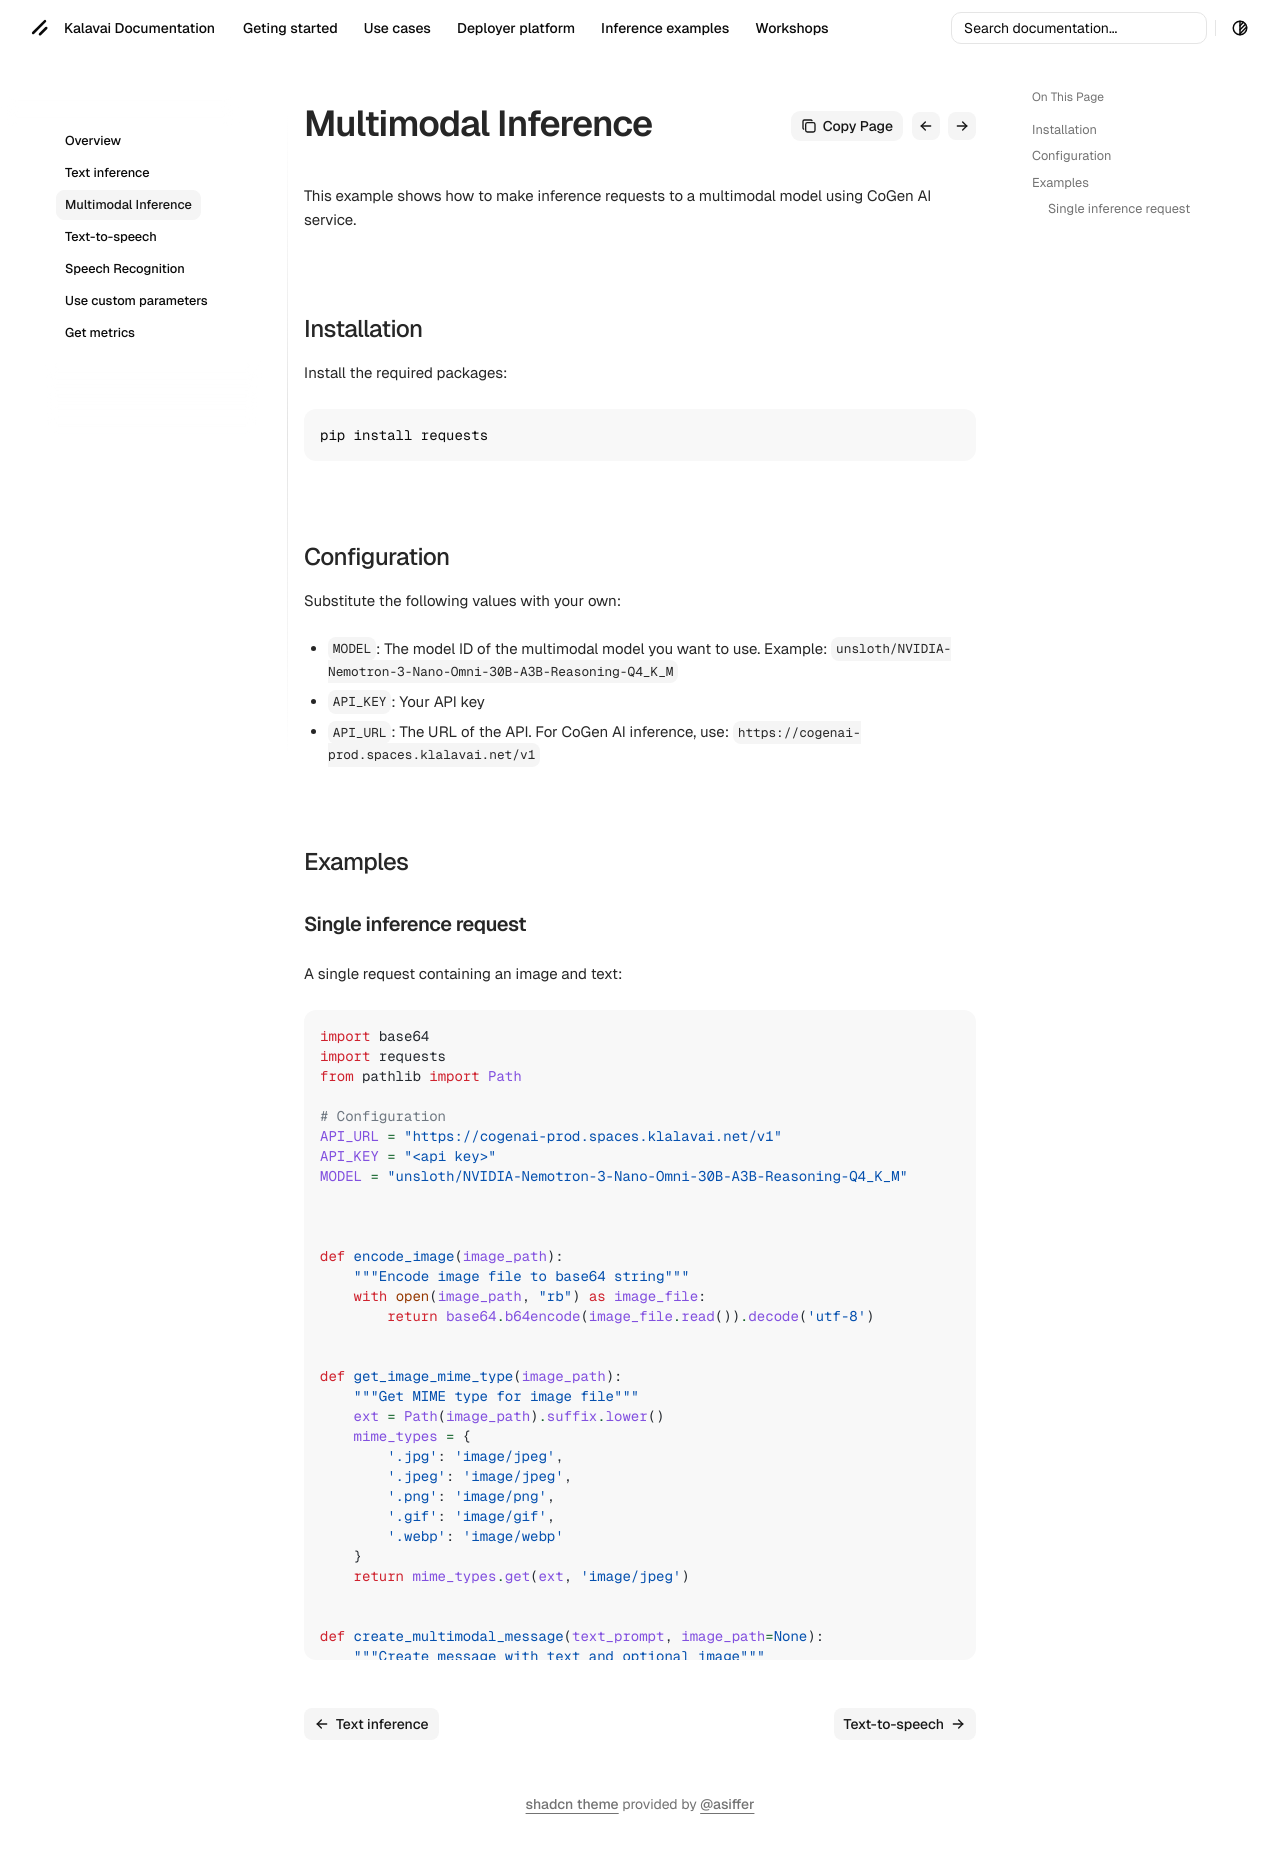

repository: kalavai-net/kalavai-client · page: inference/multimodal_inference/index.html · generator: mkdocs

---
tags:
  - Cogenai
  - multimodal
  - image
---

# Multimodal Inference Example

This example shows how to make inference requests to a multimodal model using CoGen AI service.

## Installation

Install the required packages:

```bash
pip install requests
```

## Configuration

Substitute the following values with your own:

- `MODEL`: The model ID of the multimodal model you want to use. Example: `unsloth/NVIDIA-Nemotron-3-Nano-Omni-30B-A3B-Reasoning-Q4_K_M`
- `API_KEY`: Your API key
- `API_URL`: The URL of the API. For CoGen AI inference, use: `https://cogenai-prod.spaces.klalavai.net/v1`


## Examples

### Single inference request

A single request containing an image and text:


```python
import base64
import requests
from pathlib import Path

# Configuration
API_URL = "https://cogenai-prod.spaces.klalavai.net/v1"
API_KEY = "<api key>"
MODEL = "unsloth/NVIDIA-Nemotron-3-Nano-Omni-30B-A3B-Reasoning-Q4_K_M"



def encode_image(image_path):
    """Encode image file to base64 string"""
    with open(image_path, "rb") as image_file:
        return base64.b64encode(image_file.read()).decode('utf-8')


def get_image_mime_type(image_path):
    """Get MIME type for image file"""
    ext = Path(image_path).suffix.lower()
    mime_types = {
        '.jpg': 'image/jpeg',
        '.jpeg': 'image/jpeg', 
        '.png': 'image/png',
        '.gif': 'image/gif',
        '.webp': 'image/webp'
    }
    return mime_types.get(ext, 'image/jpeg')


def create_multimodal_message(text_prompt, image_path=None):
    """Create message with text and optional image"""
    content = [{"type": "text", "text": text_prompt}]
    
    if image_path:
        base64_image = encode_image(image_path)
        mime_type = get_image_mime_type(image_path)
        
        content.append({
            "type": "image_url",
            "image_url": {
                "url": f"data:{mime_type};base64,{base64_image}"
            }
        })
    
    return content


def chat_completion(api_url, api_key, model, messages, stream=False):
    """Send chat completion request to API"""
    headers = {
        "Content-Type": "application/json",
        "Authorization": f"Bearer {api_key}"
    }
    
    data = {
        "model": model,
        "messages": messages,
        "stream": stream,
        "max_tokens": 100,
        "temperature": 0.7
    }
    
    try:
        response = requests.post(
            f"{api_url}/chat/completions",
            headers=headers,
            json=data,
            stream=stream
        )
        response.raise_for_status()
        return response
    except requests.exceptions.RequestException as e:
        print(f"Error: {e}")
        return None


def main():
    """Simple multimodal inference examples"""
    
    print("=== Simple Multimodal Inference ===\n")
    
    # Text + Image
    script_dir = Path(__file__).parent
    image_path = script_dir / "img" / "job_progress.png"
    
    if image_path.exists():
        print("2. Image analysis:")
        content = create_multimodal_message(
            "What does this image show?", 
            str(image_path)
        )
        messages = [{"role": "user", "content": content}]
        
        response = chat_completion(API_URL, API_KEY, MODEL, messages)
        if response:
            result = response.json()
            print(result)


if __name__ == "__main__":
    main()

```
